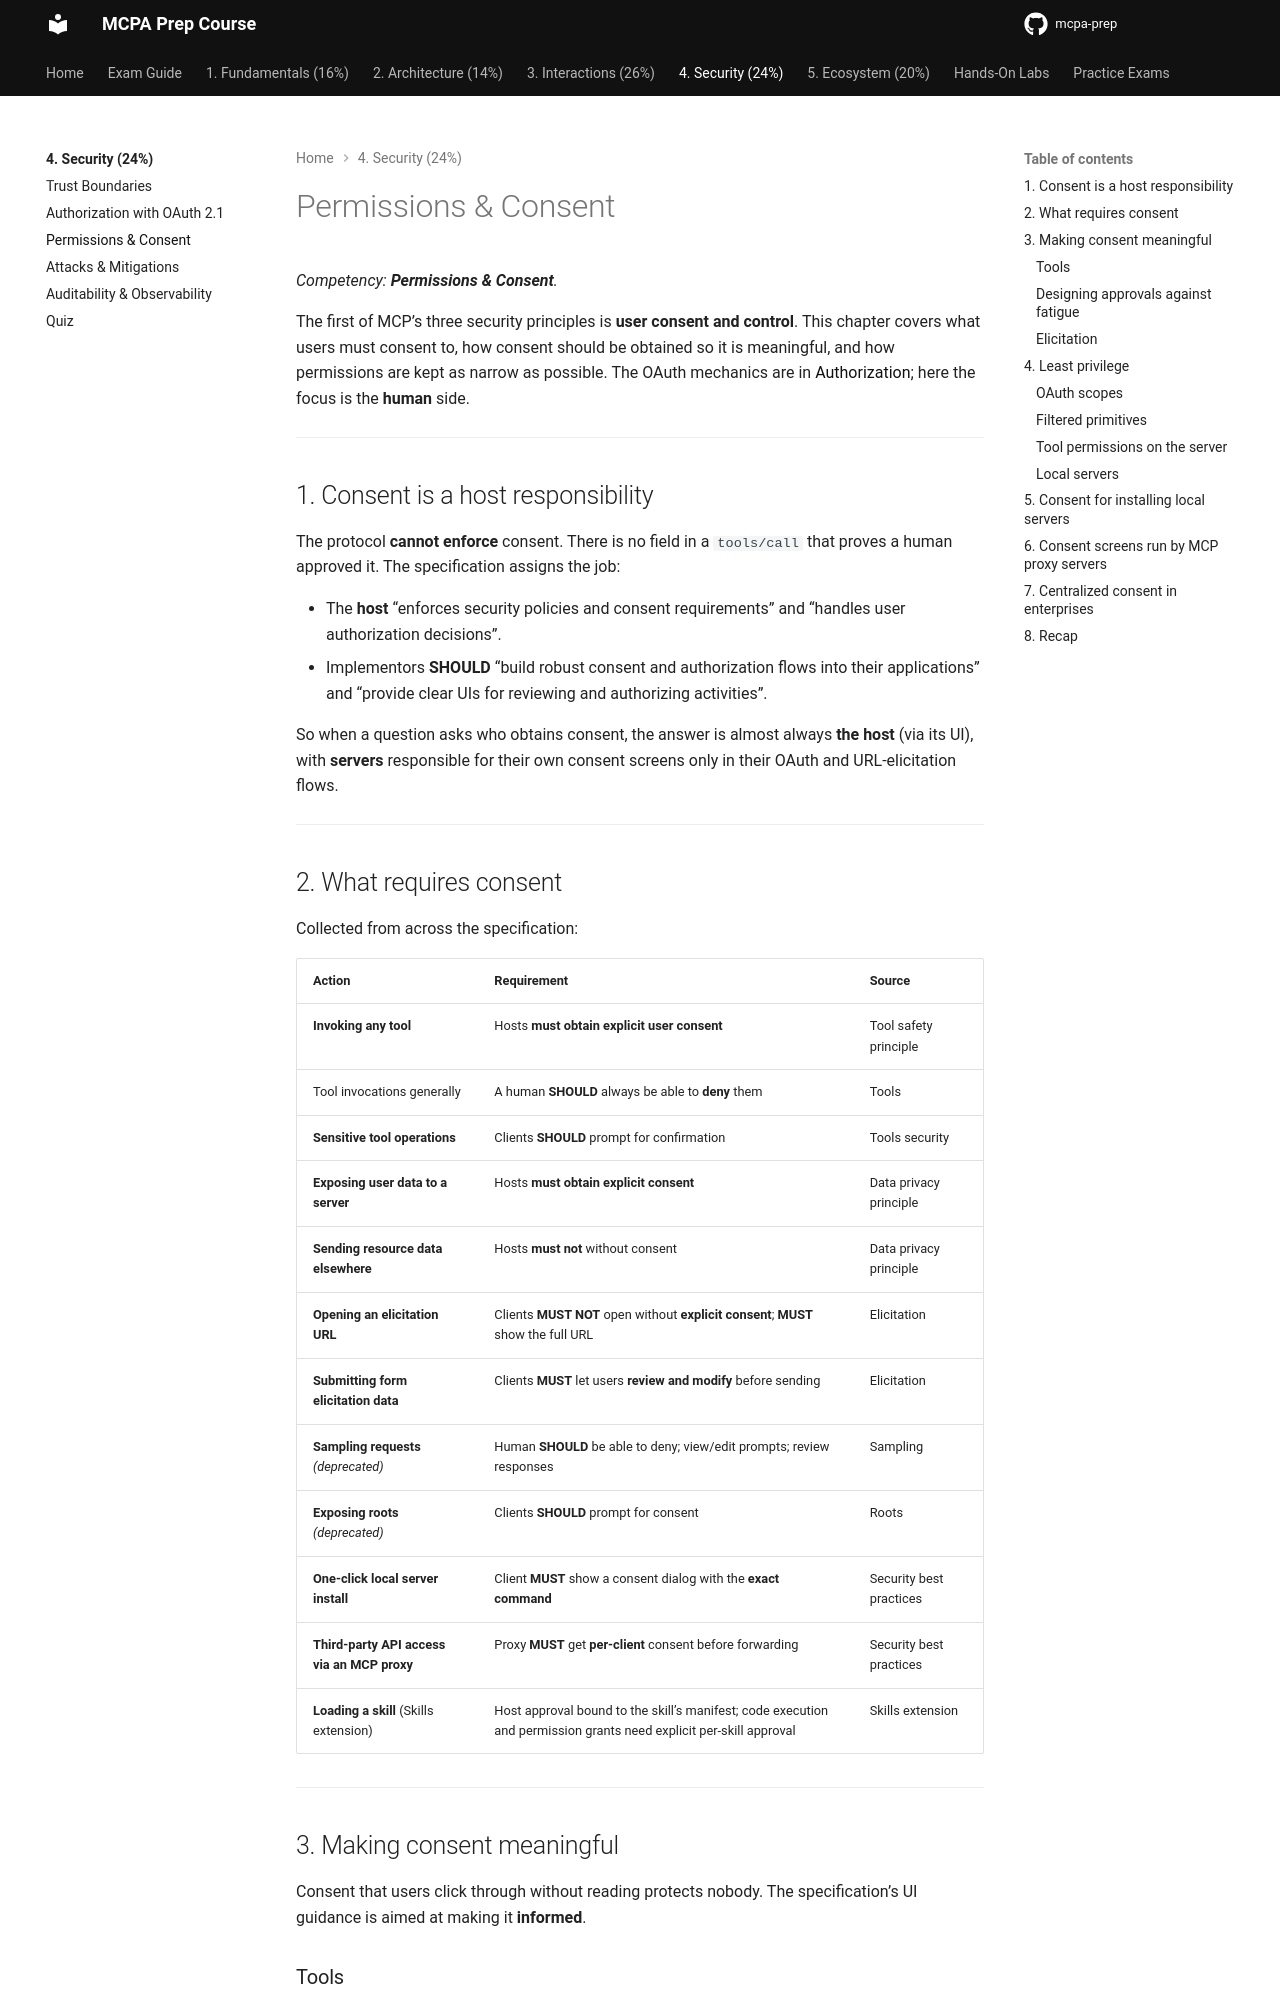

repository: alelapi/mcpa-prep · page: domain-4/permissions-consent/index.html · generator: mkdocs

# Permissions & Consent

*Competency: **Permissions & Consent**.*

The first of MCP's three security principles is **user consent and control**. This chapter covers what users
must consent to, how consent should be obtained so it is meaningful, and how permissions are kept as narrow as
possible. The OAuth mechanics are in [Authorization](authorization.md); here the focus is the **human** side.

---

## 1. Consent is a host responsibility

The protocol **cannot enforce** consent. There is no field in a `tools/call` that proves a human approved it. The
specification assigns the job:

- The **host** "enforces security policies and consent requirements" and "handles user authorization decisions".
- Implementors **SHOULD** "build robust consent and authorization flows into their applications" and "provide clear UIs
  for reviewing and authorizing activities".

So when a question asks who obtains consent, the answer is almost always **the host** (via its UI), with **servers**
responsible for their own consent screens only in their OAuth and URL-elicitation flows.

---

## 2. What requires consent

Collected from across the specification:

| Action | Requirement | Source |
| --- | --- | --- |
| **Invoking any tool** | Hosts **must obtain explicit user consent** | Tool safety principle |
| Tool invocations generally | A human **SHOULD** always be able to **deny** them | Tools |
| **Sensitive tool operations** | Clients **SHOULD** prompt for confirmation | Tools security |
| **Exposing user data to a server** | Hosts **must obtain explicit consent** | Data privacy principle |
| **Sending resource data elsewhere** | Hosts **must not** without consent | Data privacy principle |
| **Opening an elicitation URL** | Clients **MUST NOT** open without **explicit consent**; **MUST** show the full URL | Elicitation |
| **Submitting form elicitation data** | Clients **MUST** let users **review and modify** before sending | Elicitation |
| **Sampling requests** *(deprecated)* | Human **SHOULD** be able to deny; view/edit prompts; review responses | Sampling |
| **Exposing roots** *(deprecated)* | Clients **SHOULD** prompt for consent | Roots |
| **One-click local server install** | Client **MUST** show a consent dialog with the **exact command** | Security best practices |
| **Third-party API access via an MCP proxy** | Proxy **MUST** get **per-client** consent before forwarding | Security best practices |
| **Loading a skill** (Skills extension) | Host approval bound to the skill's manifest; code execution and permission grants need explicit per-skill approval | Skills extension |

---

## 3. Making consent meaningful

Consent that users click through without reading protects nobody. The specification's UI guidance is aimed at making it
**informed**.
